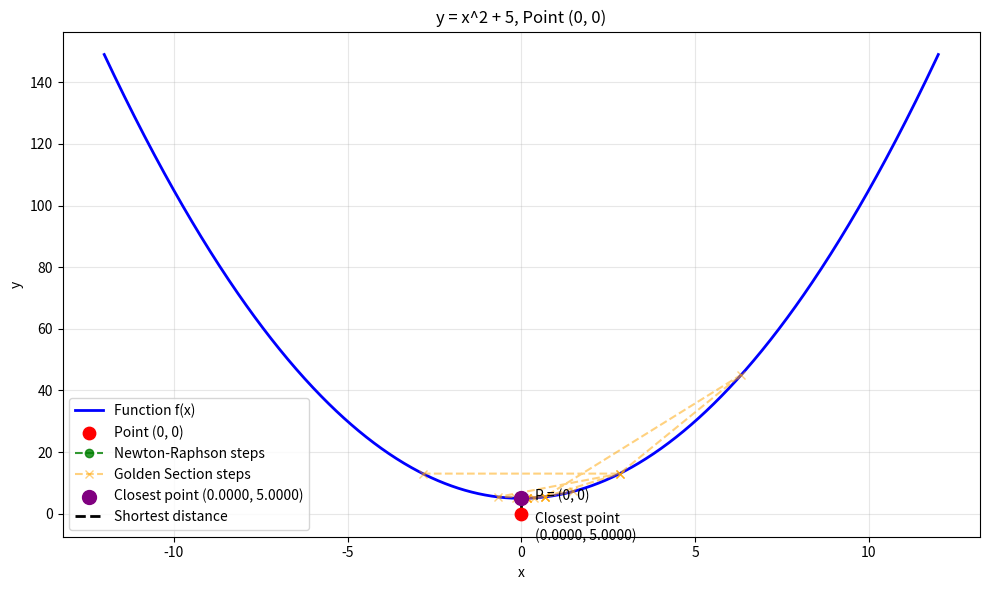
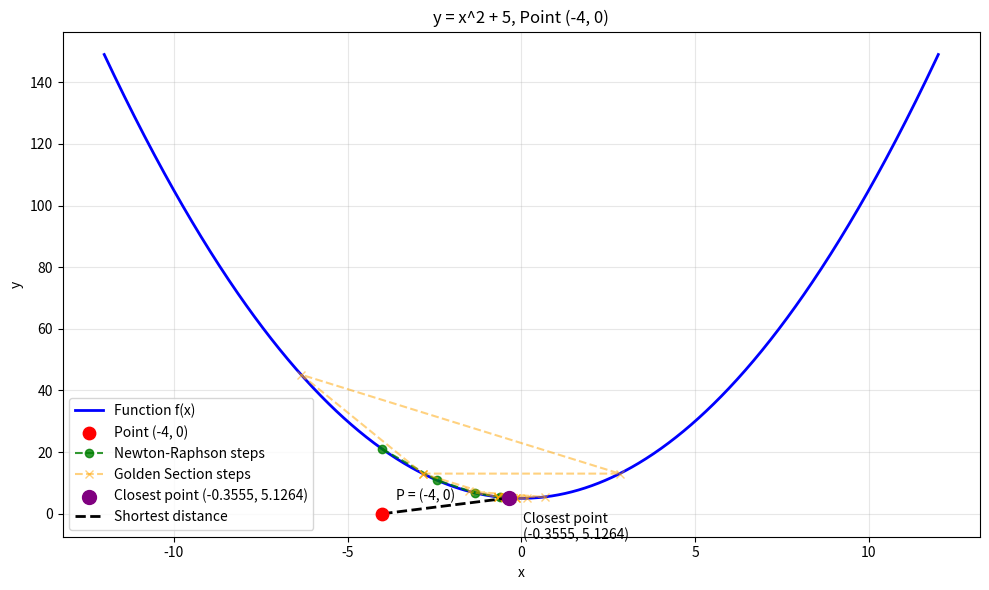
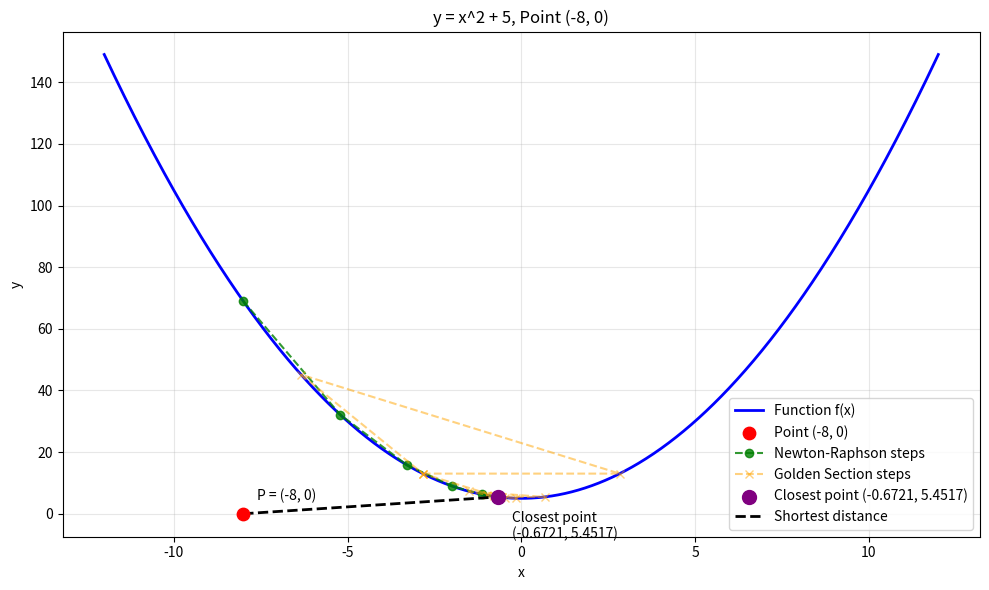
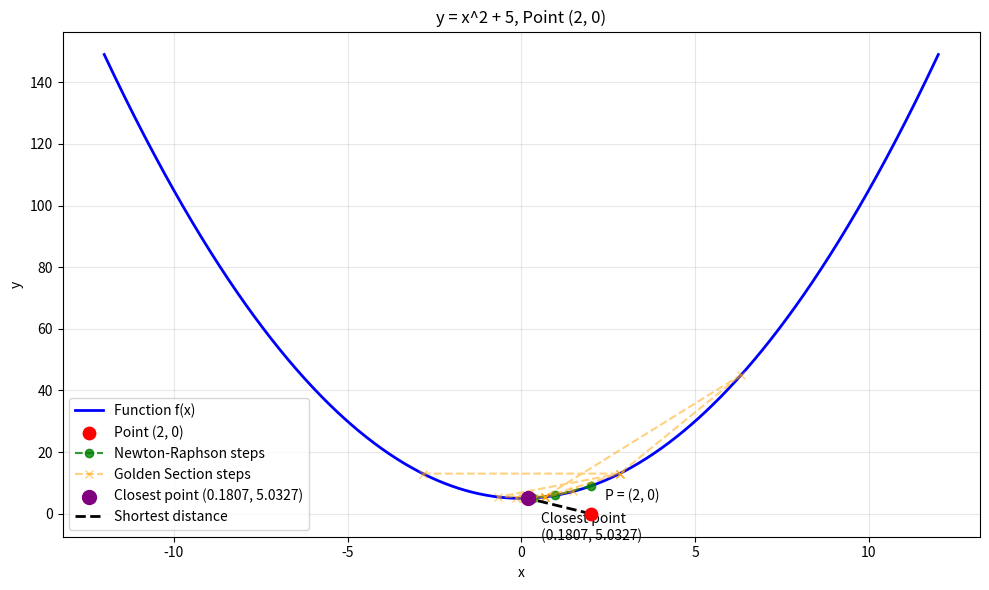
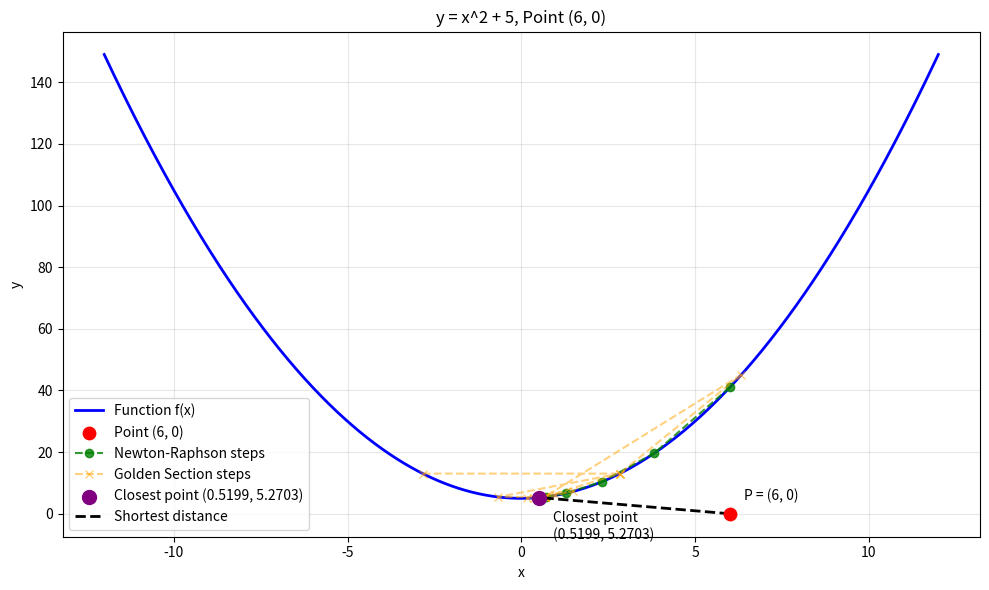
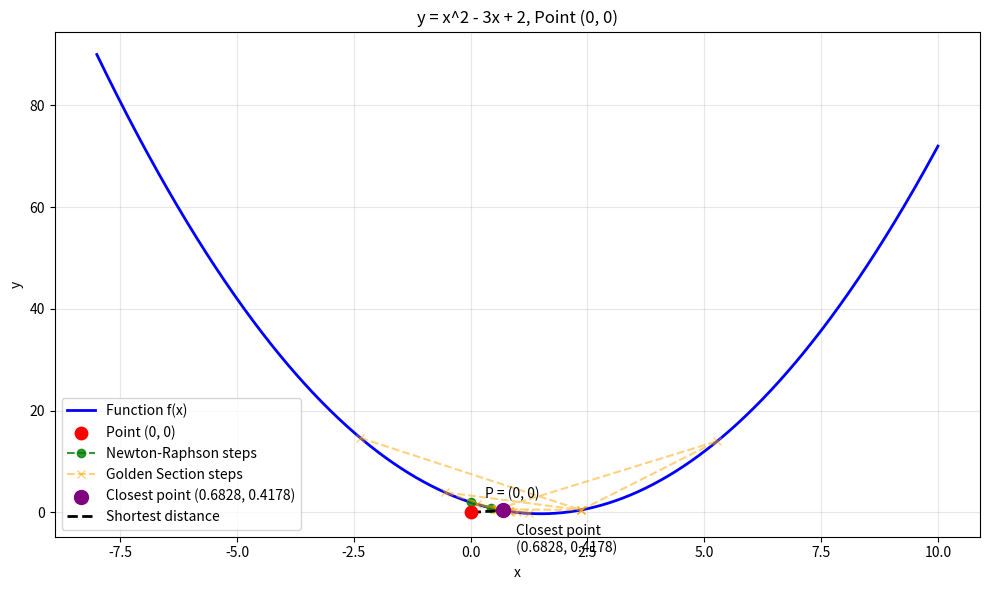
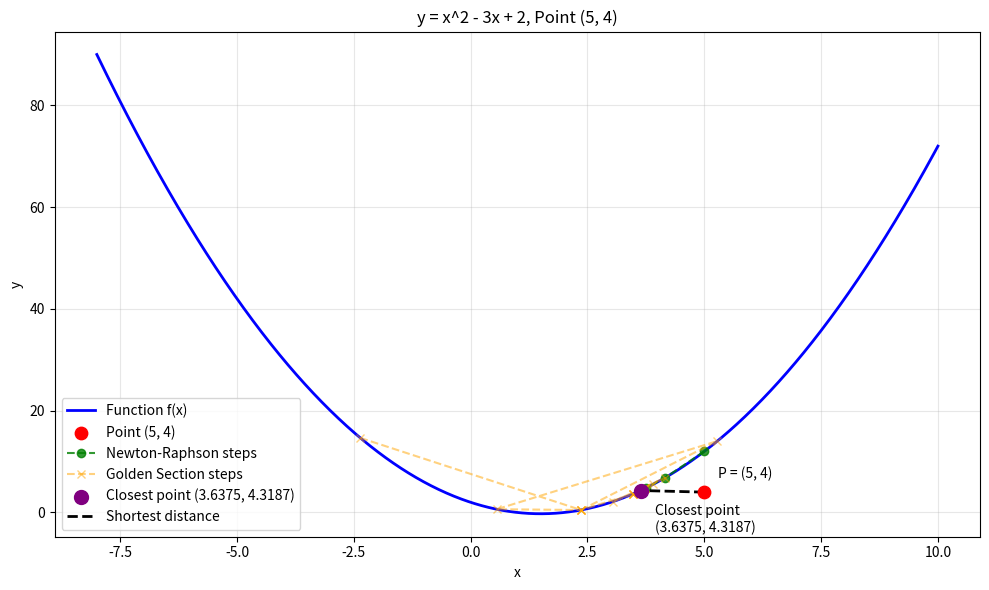
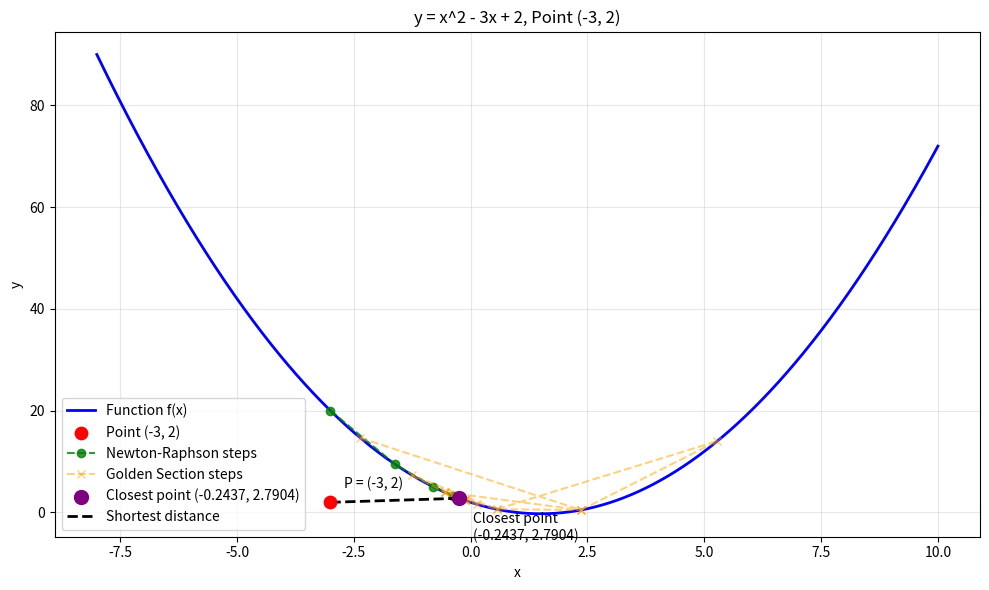
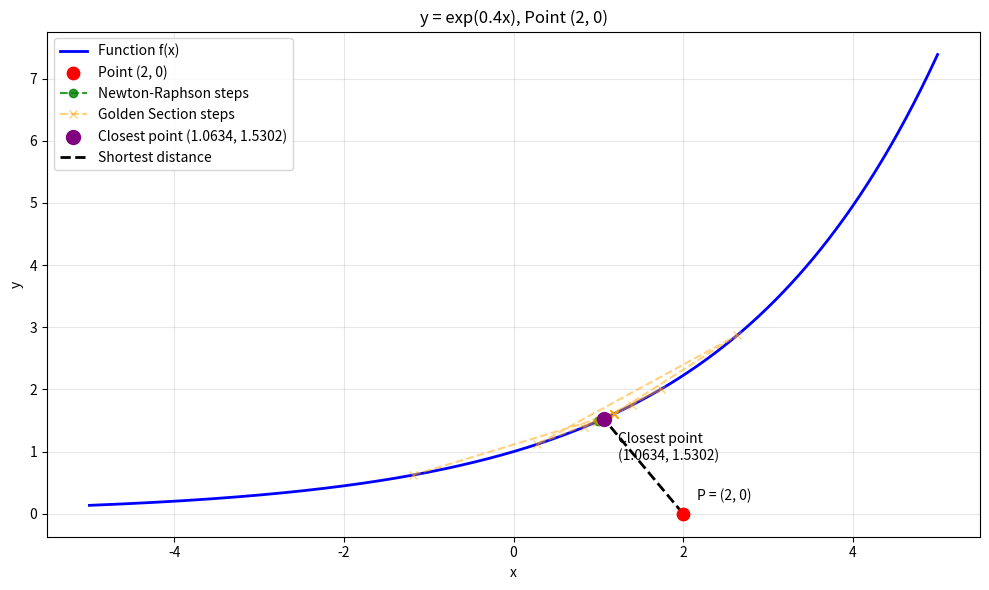
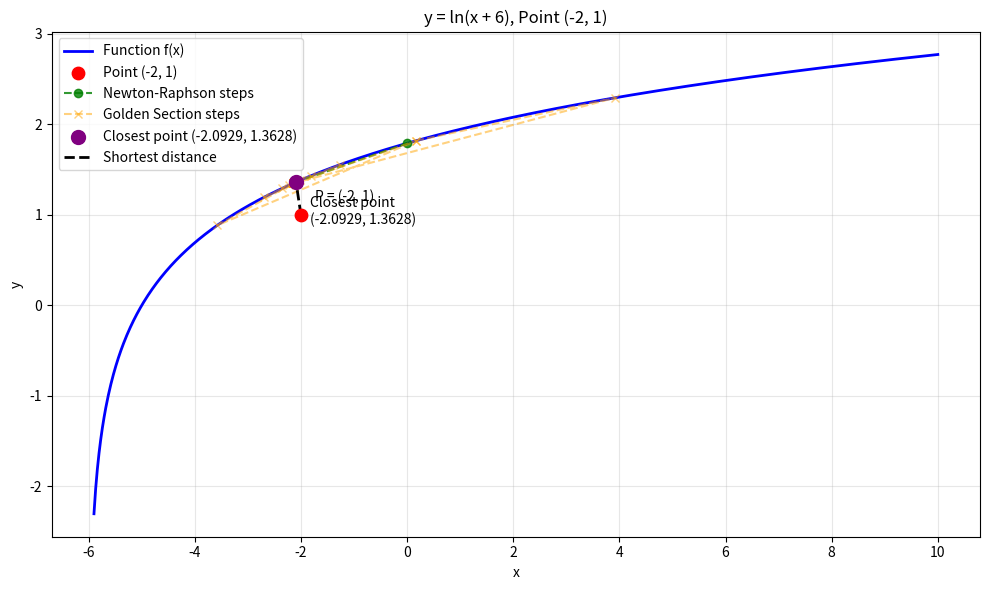
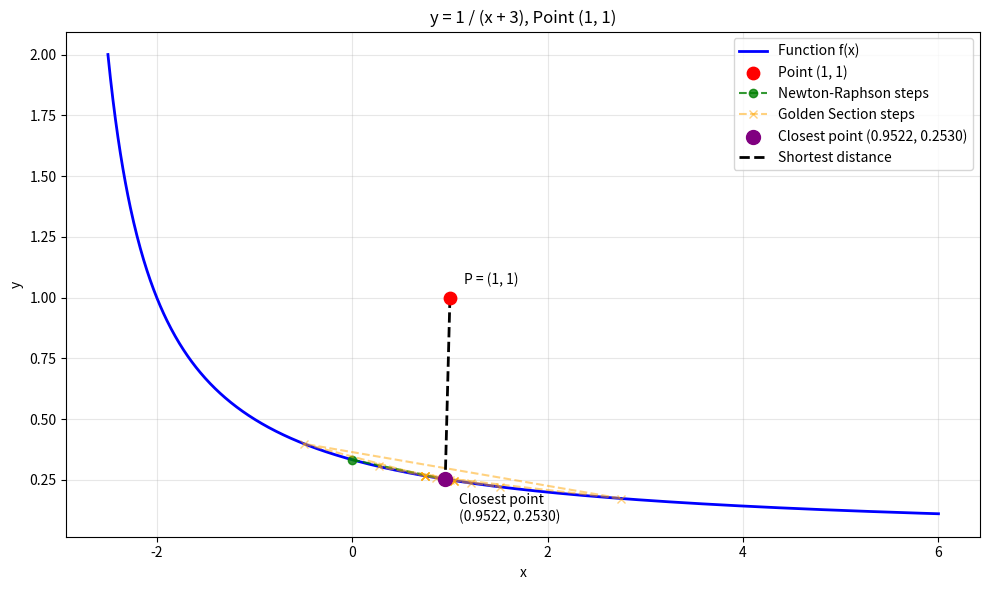
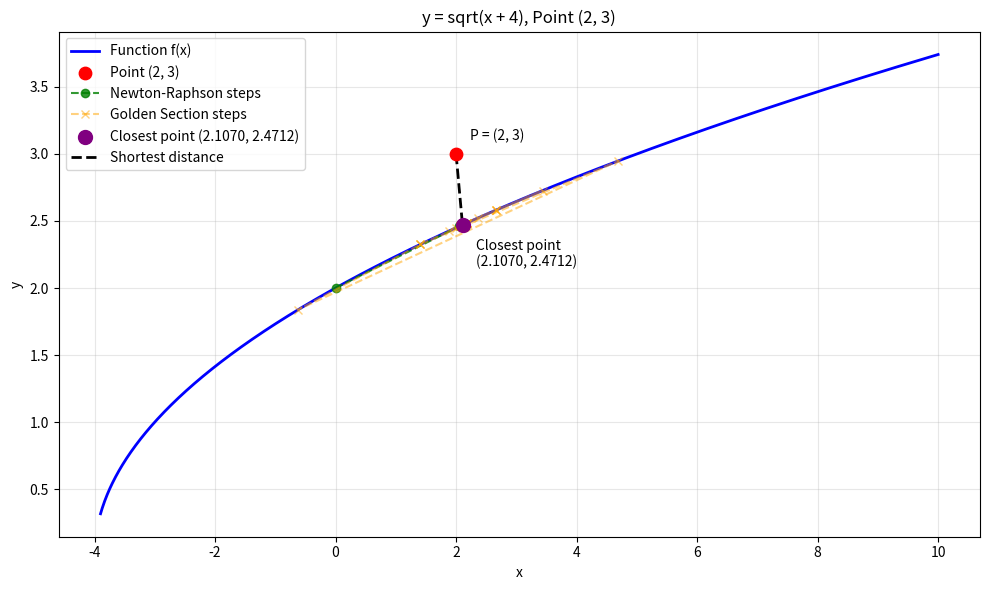

Python code for these plots, in order:
import numpy as np
import matplotlib.pyplot as plt


# distance from a point to a function

# for point p = (px, py) and function y = f(x), the squared
# distance from p to a point (x, f(x)) on the curve is:
# D^2(x) = (x - px)^2 + (f(x) - py)^2

def squared_distance(x, px, py, f):
    # return squared distance from (px, py) to (x, f(x))
    return (x - px)**2 + (f(x) - py)**2

def distance(x, px, py, f):
    # return distance from (px, py) to (x, f(x))
    return np.sqrt(squared_distance(x, px, py, f))


# numerical derivatives (fallback for when df/ddf aren't supplied)

def numerical_derivative(g, x, h=1e-5):
    # central-difference approximation of the first derivative
    return (g(x + h) - g(x - h)) / (2 * h)

def numerical_second_derivative(g, x, h=1e-4):
    # central-difference approximation of the second derivative
    return (g(x + h) - 2 * g(x) + g(x - h)) / h**2


# METHOD 1: Newton-Raphson
# finds stationary point of squared-distance function

def newton_raphson(px, py, f, x0, df=None, ddf=None,
                    tolerance=1e-10, max_iterations=100):
    fprime = df if df is not None else (lambda x: numerical_derivative(f, x))
    fdprime = ddf if ddf is not None else (lambda x: numerical_second_derivative(f, x))

    x = x0
    history = [x]
    for i in range(max_iterations):
        g_prime = 2 * (x - px) + 2 * (f(x) - py) * fprime(x)
        g_double_prime = 2 + 2 * fprime(x)**2 + 2 * (f(x) - py) * fdprime(x)

        if abs(g_double_prime) < 1e-14:
            break

        x_new = x - g_prime / g_double_prime
        history.append(x_new)

        if abs(x_new - x) < tolerance:
            x = x_new
            break

        x = x_new

    return x, distance(x, px, py, f), history


# METHOD 2: Golden Section Search
# directly minimizes squared-distance function over specified interval,
# no derivatives required

def golden_section_search(px, py, f, a, b,
                           tolerance=1e-10,
                           max_iterations=1000):

    g = lambda x: squared_distance(x, px, py, f)

    golden_ratio = (np.sqrt(5) - 1) / 2  # == 1 - 1/phi == 2 - phi

    c = b - golden_ratio * (b - a)
    d = a + golden_ratio * (b - a)

    history = [c, d]
    iterations = 0

    for i in range(max_iterations):
        iterations += 1

        if g(c) < g(d):
            b = d
            d = c
            c = b - golden_ratio * (b - a)
        else:
            a = c
            c = d
            d = a + golden_ratio * (b - a)

        history.extend([c, d])

        if abs(b - a) < tolerance:
            break

    x_min = (a + b) / 2

    return x_min, distance(x_min, px, py, f), history, iterations


# plots

def plot_search(px, py, f, newton_history, golden_history,
                 x_min, title, x_range=(-10, 10)):

    x_values = np.linspace(x_range[0], x_range[1], 1000)
    y_values = f(x_values)

    plt.figure(figsize=(10, 6))

    plt.plot(x_values, y_values,
              label="Function f(x)", color="blue", linewidth=2)

    plt.scatter(px, py,
                color="red", s=80, zorder=5,
                label=f"Point ({px}, {py})")

    newton_y = [f(x) for x in newton_history]
    plt.plot(newton_history, newton_y,
              "o--", color="green",
              label="Newton-Raphson steps",
              alpha=0.8)

    golden_y = [f(x) for x in golden_history]
    plt.plot(golden_history, golden_y,
              "x--", color="orange",
              label="Golden Section steps",
              alpha=0.5)

    closest_y = f(x_min)

    plt.scatter(x_min, closest_y,
                color="purple", s=100, zorder=6,
                label=f"Closest point ({x_min:.4f}, {closest_y:.4f})")

    plt.plot([px, x_min], [py, closest_y],
              "k--", linewidth=2,
              label="Shortest distance")

    plt.annotate(
        f"P = ({px}, {py})",
        (px, py),
        xytext=(10, 10),
        textcoords="offset points"
    )

    plt.annotate(
        f"Closest point\n({x_min:.4f}, {closest_y:.4f})",
        (x_min, closest_y),
        xytext=(10, -30),
        textcoords="offset points"
    )

    plt.xlabel("x")
    plt.ylabel("y")
    plt.title(title)
    plt.grid(True, alpha=0.3)
    plt.legend()
    plt.tight_layout()

    safe_name = (
        title.replace(' ', '_')
        .replace(',', '')
        .replace('(', '')
        .replace(')', '')
        .replace('/', '-')
        .replace('^', '')
    )
    plt.savefig(f"plot_{safe_name}.png", dpi=120)
    plt.show()


# GENERAL DRIVER
# calculate the shortest distance from a point to a function
# using both Newton-Raphson and Golden Section Search

def find_distance(px, py, f,
                   newton_x0,
                   golden_interval,
                   title,
                   plot_range=(-10, 10),
                   df=None,
                   ddf=None):

    newton_x, newton_dist, newton_history = newton_raphson(
        px, py, f, newton_x0, df=df, ddf=ddf
    )

    golden_x, golden_dist, golden_history, golden_iters = golden_section_search(
        px, py, f,
        golden_interval[0],
        golden_interval[1]
    )

    print("=" * 60)
    print(title)
    print(f"Point: ({px}, {py})")

    print("\nNewton-Raphson:")
    print(f"  x-coordinate = {newton_x:.10f}")
    print(f"  distance     = {newton_dist:.10f}")
    print(f"  iterations   = {len(newton_history) - 1}")

    print("\nGolden Section Search:")
    print(f"  x-coordinate = {golden_x:.10f}")
    print(f"  distance     = {golden_dist:.10f}")
    print(f"  iterations   = {golden_iters}")

    # sanity check: both methods should agree closely
    print(f"\nAgreement check: |newton_x - golden_x| = {abs(newton_x - golden_x):.2e}")
    print(f"                 |newton_dist - golden_dist| = {abs(newton_dist - golden_dist):.2e}")

    plot_search(
        px, py, f,
        newton_history,
        golden_history,
        newton_x,
        title,
        plot_range
    )

    return {
        "newton_x": newton_x,
        "newton_distance": newton_dist,
        "golden_x": golden_x,
        "golden_distance": golden_dist,
    }


# EXAMPLES

if __name__ == "__main__":

    # PART 1: given parabola  y = x^2 + 5
    # analytical derivatives: f'(x) = 2x, f''(x) = 2

    parabola1 = lambda x: x**2 + 5
    parabola1_df = lambda x: 2 * x
    parabola1_ddf = lambda x: 2 * np.ones_like(x) if isinstance(x, np.ndarray) else 2.0

    points = [
        (0, 0),
        (-4, 0),
        (-8, 0),
        (2, 0),
        (6, 0),
    ]

    for px, py in points:
        find_distance(
            px=px, py=py, f=parabola1,
            newton_x0=px,
            golden_interval=(-12, 12),
            title=f"y = x^2 + 5, Point ({px}, {py})",
            plot_range=(-12, 12),
            df=parabola1_df,
            ddf=parabola1_ddf,
        )

    # EXTRA PARABOLA: y = x^2 - 3x + 2
    # analytical derivatives: f'(x) = 2x - 3, f''(x) = 2

    parabola2 = lambda x: x**2 - 3 * x + 2
    parabola2_df = lambda x: 2 * x - 3
    parabola2_ddf = lambda x: 2 * np.ones_like(x) if isinstance(x, np.ndarray) else 2.0

    other_points = [
        (0, 0),
        (5, 4),
        (-3, 2),
    ]

    for px, py in other_points:
        find_distance(
            px=px, py=py, f=parabola2,
            newton_x0=px,
            golden_interval=(-10, 10),
            title=f"y = x^2 - 3x + 2, Point ({px}, {py})",
            plot_range=(-8, 10),
            df=parabola2_df,
            ddf=parabola2_ddf,
        )

    # NON-POLYNOMIAL FUNCTIONS
    # no analytical df/ddf supplied here on purpose -- fall back to
    # numerical derivatives inside newton_raphson, demonstrating the
    # code still works when derivatives aren't hand-derived.

    # exponential: y = e^(0.4x)
    exponential = lambda x: np.exp(0.4 * x)
    find_distance(
        px=2, py=0, f=exponential,
        newton_x0=1,
        golden_interval=(-5, 5),
        title="y = exp(0.4x), Point (2, 0)",
        plot_range=(-5, 5),
    )

    # logarithmic: y = ln(x + 6)   (shifted so domain is valid over test range)
    logarithmic = lambda x: np.log(x + 6)
    find_distance(
        px=-2, py=1, f=logarithmic,
        newton_x0=0,
        golden_interval=(-5.9, 10),
        title="y = ln(x + 6), Point (-2, 1)",
        plot_range=(-5.9, 10),
    )

    # rational (variable in denominator): y = 1 / (x + 3)
    # keep test point/interval away from the x = -3 singularity
    rational = lambda x: 1 / (x + 3)
    find_distance(
        px=1, py=1, f=rational,
        newton_x0=0,
        golden_interval=(-2.5, 6),
        title="y = 1 / (x + 3), Point (1, 1)",
        plot_range=(-2.5, 6),
    )

    # root function: y = sqrt(x + 4)
    # domain requires x >= -4; keep interval/starting guess inside it
    radical = lambda x: np.sqrt(np.maximum(x + 4, 0))
    find_distance(
        px=2, py=3, f=radical,
        newton_x0=0,
        golden_interval=(-3.9, 10),
        title="y = sqrt(x + 4), Point (2, 3)",
        plot_range=(-3.9, 10),
    )
